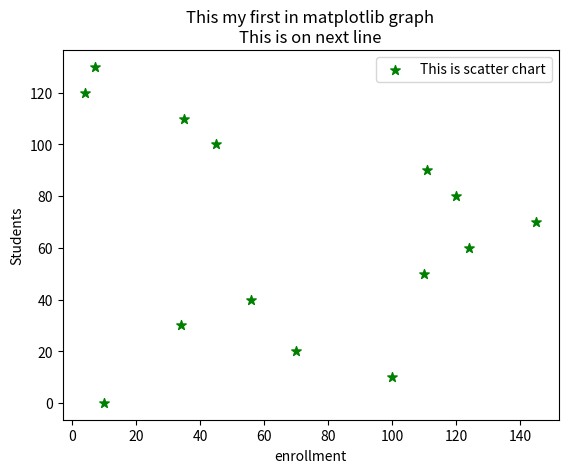

Python code for this plot:
import matplotlib.pyplot as plt

#students enrooled on particularday
enrollment=[10,100,70,34,56,110,124,145,120,111,45,35,4,7]
#classroom=[x for x in range(len(enrollment))
#day no
students=[0,10,20,30,40,50,60,70,80,90,100,110,120,130]


plt.scatter(enrollment,students,label="This is scatter chart",color="green",marker="*",s=50)#s=marker size
#plt.plot(enrollment,students,color="red",label="students data")


plt.xlabel('enrollment')
plt.ylabel('Students')
plt.legend()
plt.title('This my first in matplotlib graph\nThis is on next line')
plt.show()




#plt.plot(x,y,label="First line")
#plt.plot(x1,y1,label="Second Line")
#plt.legend() #for legend add label in plot method
